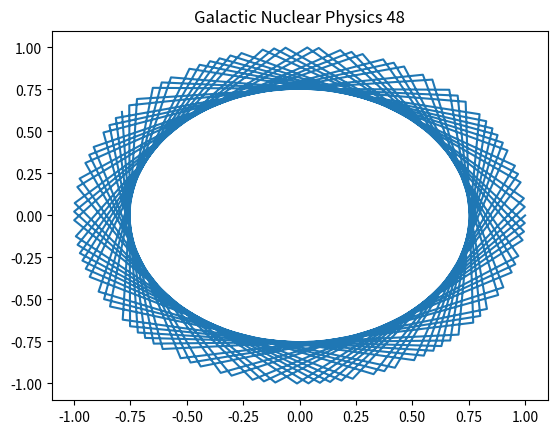

Reproduce this figure in Python.
%matplotlib inline
import numpy as np
import matplotlib.pyplot as plt
# Physics simulation 48
t = np.linspace(0, 10, 100)
plt.plot(np.cos(t*48), np.sin(t*48))
plt.title('Galactic Nuclear Physics 48')
